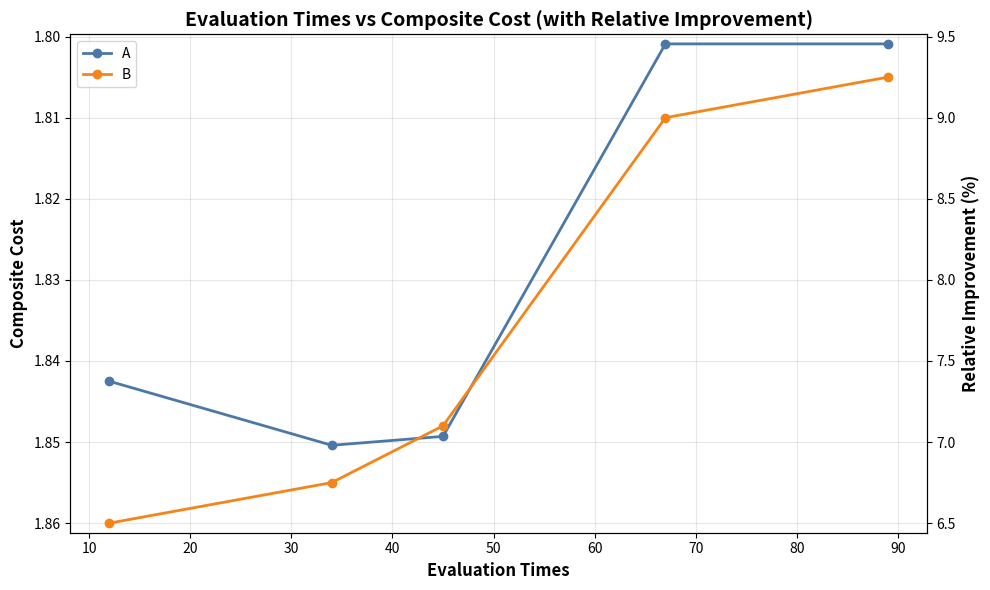

Write the Python code that produced this figure.
from typing import Optional

import pandas as pd
import matplotlib.pyplot as plt
from matplotlib.ticker import FuncFormatter
import numpy as np
import logging


# Default colors for multiple lines (distinct, colorblind-friendly)
_DEFAULT_LINE_COLORS = [
    "#4C78A8", "#F58518", "#54A24B", "#E45756", "#72B7B2",
    "#B279A2", "#9D755D", "#EECA3B", "#BAB0AC", "#76B7B2",
]


def plot_cputime_vs_composite_cost_with_improvement(
    data_df: pd.DataFrame,
    baseline_fitness: float,
    eval_times_col: str = "eval_times",
    composite_cost_col: str = "composite_cost",
    save_path: str = "./eval_times_vs_composite_cost_with_improvement.png",
    plot_name: str = "Evaluation Times vs Composite Cost (with Relative Improvement)",
    group_col: Optional[str] = None,
    x_label: str = "Evaluation Times",
) -> None:
    """
    Plot composite cost vs evaluation times with a right y-axis showing relative improvement (%).
    Supports multiple lines when group_col is specified.

    Args:
        data_df: DataFrame containing x-axis values and composite cost columns.
        baseline_fitness: Baseline composite cost value.
        eval_times_col: Column name for evaluation times (x-axis).
        composite_cost_col: Column name for composite cost score.
        save_path: Destination path for the generated plot.
        plot_name: Figure title.
        group_col: Optional column to group by; each unique value draws a separate line.
        x_label: Label for the x-axis.
    """
    if data_df.empty:
        logging.warning("data_df is empty. Skipping evaluation times vs composite cost plot.")
        return

    required_cols = {eval_times_col, composite_cost_col}
    if group_col is not None:
        required_cols.add(group_col)
    missing_cols = required_cols - set(data_df.columns)
    if missing_cols:
        logging.warning("Missing required columns %s. Skipping plot.", list(missing_cols))
        return

    data = data_df[list(required_cols)].copy()
    data[eval_times_col] = pd.to_numeric(data[eval_times_col], errors="coerce")
    data[composite_cost_col] = pd.to_numeric(data[composite_cost_col], errors="coerce")
    if group_col:
        data[group_col] = data[group_col].astype(str)
    data = data.dropna(subset=[eval_times_col, composite_cost_col])
    if data.empty:
        logging.warning("No valid evaluation times or composite cost values to plot.")
        return

    plt.figure(figsize=(10, 6))
    ax_left = plt.gca()
    ax_right = ax_left.twinx()

    if group_col is None:
        groups = [(None, data.sort_values(eval_times_col).reset_index(drop=True))]
    else:
        groups = [
            (name, grp.sort_values(eval_times_col).reset_index(drop=True))
            for name, grp in data.groupby(group_col, sort=False)
        ]

    all_costs = []
    for idx, (name, grp) in enumerate(groups):
        x_vals = grp[eval_times_col].to_numpy(dtype=float)
        y_vals = grp[composite_cost_col].to_numpy(dtype=float)
        all_costs.extend(y_vals.tolist())
        color = _DEFAULT_LINE_COLORS[idx % len(_DEFAULT_LINE_COLORS)]
        label = name if name is not None else "Composite Cost"
        ax_left.plot(
            x_vals,
            y_vals,
            color=color,
            marker="o",
            linewidth=2,
            markersize=6,
            label=label,
        )

    ax_left.set_xlabel(x_label, fontsize=12, fontweight="bold")
    ax_left.set_ylabel("Composite Cost", fontsize=12, fontweight="bold")
    ax_right.set_ylabel("Relative Improvement (%)", fontsize=12, fontweight="bold")
    ax_left.set_title(plot_name, fontsize=14, fontweight="bold")
    ax_left.grid(True, alpha=0.3)

    if all_costs:
        y_min = float(np.min(all_costs))
        y_max = float(np.max(all_costs))
        pad = max((y_max - y_min) * 0.02, 1e-6)
        ax_left.set_ylim(y_max + pad, y_min - pad)

    if len(groups) > 1:
        ax_left.legend(loc="best", fontsize=10)

    ax_right.set_ylim(ax_left.get_ylim())
    ax_right.yaxis.set_major_formatter(
        FuncFormatter(
            lambda val, _: f"{(baseline_fitness - val) / abs(baseline_fitness) * 100.0:.1f}"
        )
    )

    plt.tight_layout()
    plt.savefig(save_path, dpi=300, bbox_inches="tight")
    logging.info("Evaluation times vs composite cost plot with relative improvement saved to '%s'", save_path)
    plt.close()


if __name__ == "__main__":
    design_name = "ariane136"
    baseline = 1.9897829688926063

    df = pd.DataFrame({
        "eval_times": [12, 34, 45, 67, 89] * 2,
        "composite_cost": [
            1.8425, 1.8504, 1.8493, 1.8009, 1.8009,
            1.8600, 1.8550, 1.8480, 1.8100, 1.8050,
        ],
        "method": ["A"] * 5 + ["B"] * 5,
    })
    save_path = f"./eval_times_vs_composite_cost_with_improvement.png"
    plot_cputime_vs_composite_cost_with_improvement(
        df,
        baseline_fitness=baseline,
        eval_times_col="eval_times",
        composite_cost_col="composite_cost",
        group_col="method",
        save_path=save_path,
        plot_name="Evaluation Times vs Composite Cost (with Relative Improvement)",
        x_label="Evaluation Times",
    )
